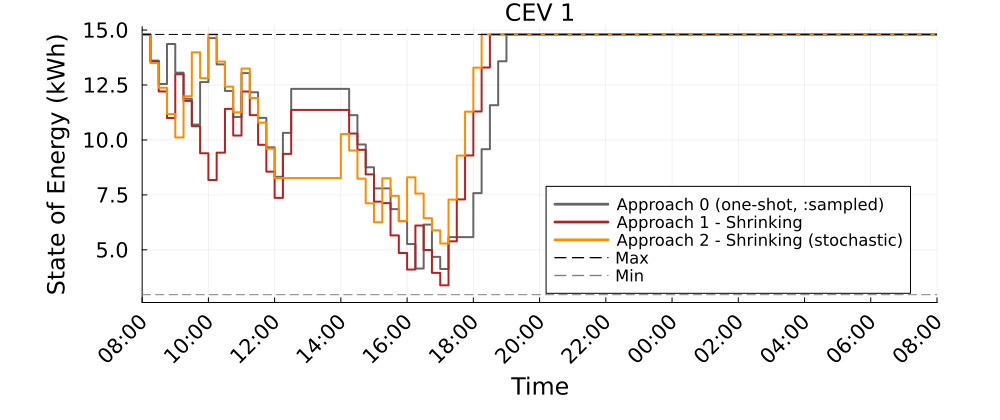

The table this chart was drawn from, first rows:
Time_Period, CEV_1_A0_kWh, CEV_1_A1S_kWh, CEV_1_A2S_kWh
1, 14.8, 14.8, 14.8
2, 13.61, 13.57, 13.5
3, 12.54, 12.21, 12.37
4, 14.36, 11, 11.18
5, 13.06, 12.99, 10.11
6, 11.88, 11.78, 11.99
7, 10.7, 10.63, 13.99
8, 12.63, 9.393, 12.81
9, 14.63, 8.179, 14.8
10, 13.44, 9.421, 13.57
11, 12.23, 11.41, 12.43
12, 11.05, 10.2, 11.26
13, 13.04, 12.2, 13.25
14, 12.17, 11.13, 11.91
15, 11.01, 9.78, 10.79
16, 9.665, 8.557, 9.601
17, 8.323, 7.366, 8.266
18, 10.32, 9.366, 8.266
19, 12.32, 11.37, 8.266
20, 12.32, 11.37, 8.266
21, 12.32, 11.37, 8.266
22, 12.32, 11.37, 8.266
23, 12.32, 11.37, 8.266
24, 12.32, 11.37, 8.266
25, 12.32, 11.37, 10.27
26, 11.13, 10.29, 9.519
27, 9.793, 9.553, 8.238
28, 8.757, 8.432, 7.117
29, 7.794, 7.191, 6.257
30, 7.794, 7.125, 8.257
31, 6.853, 5.657, 7.457
32, 6.302, 4.856, 6.316
33, 5.262, 4.106, 8.301
34, 4.15, 6.106, 7.561
35, 6.15, 4.993, 6.439
36, 4.681, 3.954, 5.888
37, 4.13, 3.386, 5.288
38, 5.58, 5.386, 7.288
39, 5.58, 7.295, 9.288
40, 5.58, 9.295, 11.29
41, 7.58, 11.3, 13.29
42, 9.58, 13.3, 14.8
43, 11.58, 14.8, 14.8
44, 13.58, 14.8, 14.8
45, 14.8, 14.8, 14.8
46, 14.8, 14.8, 14.8
47, 14.8, 14.8, 14.8
48, 14.8, 14.8, 14.8
49, 14.8, 14.8, 14.8
50, 14.8, 14.8, 14.8
51, 14.8, 14.8, 14.8
52, 14.8, 14.8, 14.8
53, 14.8, 14.8, 14.8
54, 14.8, 14.8, 14.8
55, 14.8, 14.8, 14.8
56, 14.8, 14.8, 14.8
57, 14.8, 14.8, 14.8
58, 14.8, 14.8, 14.8
59, 14.8, 14.8, 14.8
60, 14.8, 14.8, 14.8
... 37 more rows
